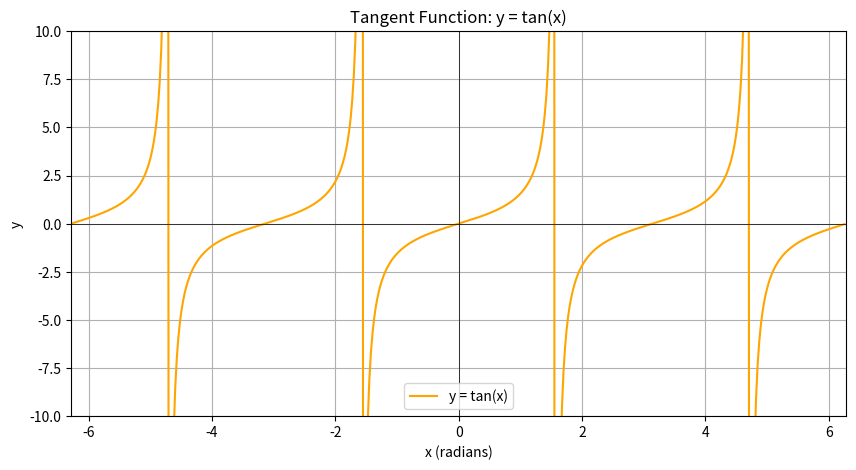

This chart was generated by the following Python code:
import numpy as np
import matplotlib.pyplot as plt

# Define the tangent function
def tangent_function(x):
    return np.tan(x)

# Print the equation for the tangent function
print("Tangent Function:")
print("Equation: y = tan(x)")

# Generate x values for the tangent function
x_vals = np.linspace(-2 * np.pi, 2 * np.pi, 500)  # Domain: -2π to 2π

# Avoid asymptotes by excluding points where tan(x) is undefined
x_vals = x_vals[np.abs(x_vals) % (np.pi / 2) != 0]

# Create the plot
plt.figure(figsize=(10, 5))
plt.plot(x_vals, tangent_function(x_vals), label='y = tan(x)', color='orange')
plt.title('Tangent Function: y = tan(x)')
plt.xlabel('x (radians)')
plt.ylabel('y')
plt.axhline(0, color='black', linewidth=0.5)
plt.axvline(0, color='black', linewidth=0.5)
plt.grid(True)
plt.ylim(-10, 10)  # Limit y-axis to avoid large values
plt.xlim(-2 * np.pi, 2 * np.pi)

# Display the plot
plt.legend()
plt.show()
